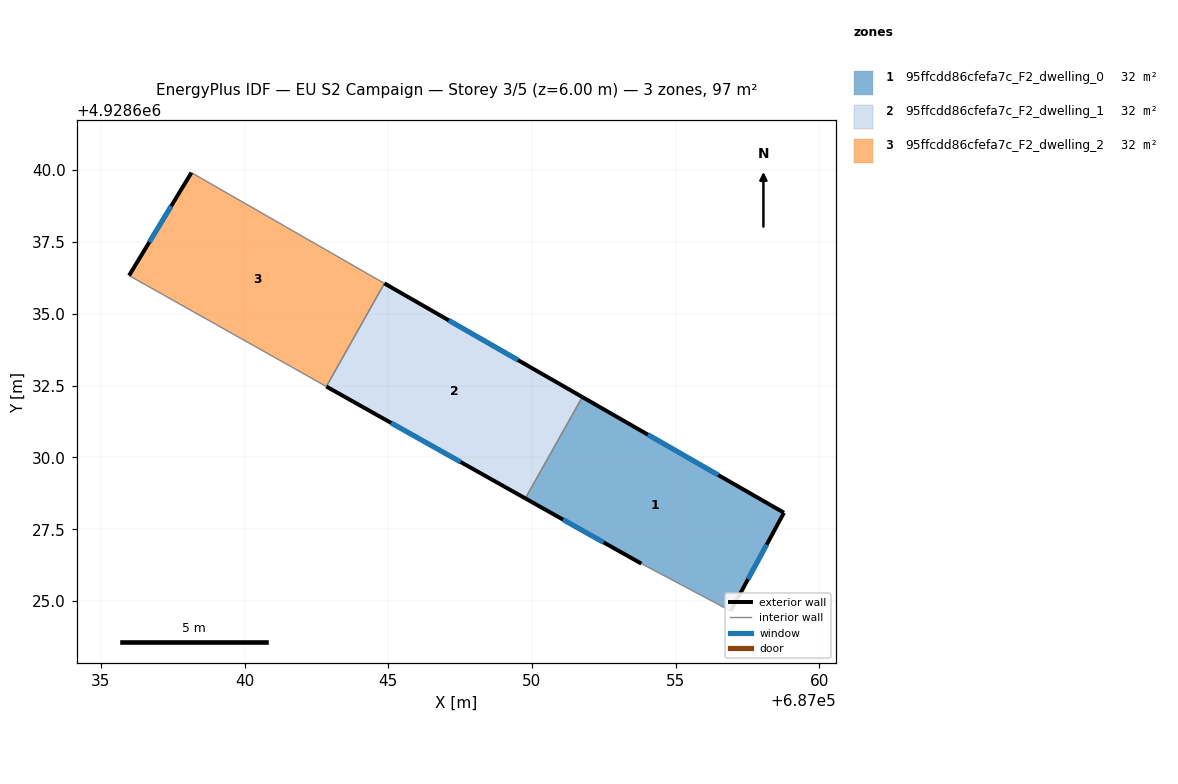
=== STOREY PLAN SPEC (per zone: floor XY polygon, exterior-wall plan segments, windows/doors) ===
zone 1: 95ffcdd86cfefa7c_F2_dwelling_0  (32.4 m²)
  floor: (687058.76, 4928628.08) (687056.91, 4928624.66) (687053.80, 4928626.31) (687049.77, 4928628.58) (687051.75, 4928632.10)
  exterior wall: (687058.76, 4928628.08) – (687051.75, 4928632.10)  [8.1 m]
    window: (687056.48, 4928629.39) – (687054.03, 4928630.79)  [3.0 m²]
  exterior wall: (687056.91, 4928624.66) – (687058.76, 4928628.08)  [3.9 m]
    window: (687057.52, 4928625.77) – (687058.16, 4928626.96)  [1.4 m²]
  exterior wall: (687049.77, 4928628.58) – (687053.80, 4928626.31)  [4.6 m]
    window: (687051.08, 4928627.84) – (687052.49, 4928627.04)  [1.7 m²]
  interior walls: 2
zone 2: 95ffcdd86cfefa7c_F2_dwelling_1  (32.4 m²)
  floor: (687051.75, 4928632.10) (687049.77, 4928628.58) (687042.85, 4928632.47) (687044.86, 4928636.05)
  exterior wall: (687042.85, 4928632.47) – (687049.77, 4928628.58)  [7.9 m]
    window: (687045.10, 4928631.20) – (687047.52, 4928629.84)  [2.9 m²]
  exterior wall: (687051.75, 4928632.10) – (687044.86, 4928636.05)  [7.9 m]
    window: (687049.51, 4928633.39) – (687047.10, 4928634.77)  [2.9 m²]
  interior walls: 2
zone 3: 95ffcdd86cfefa7c_F2_dwelling_2  (32.4 m²)
  floor: (687044.86, 4928636.05) (687042.85, 4928632.47) (687035.98, 4928636.33) (687038.15, 4928639.91)
  exterior wall: (687038.15, 4928639.91) – (687035.98, 4928636.33)  [4.2 m]
    window: (687037.45, 4928638.74) – (687036.69, 4928637.49)  [1.5 m²]
  interior walls: 3

=== DERIVED (storey summary) ===
Building: EU S2 Campaign
Storey: 3 of 5  (floor level z = 6.00 m)
Storey gross floor area: 97.2 m²
Zones on this storey: 3
  - 95ffcdd86cfefa7c_F2_dwelling_0: floor 32.4 m²; exterior wall 16.6 m (49.8 m²); 3 window(s) 6.1 m²; WWR 12.2%
  - 95ffcdd86cfefa7c_F2_dwelling_1: floor 32.4 m²; exterior wall 15.9 m (47.6 m²); 2 window(s) 5.8 m²; WWR 12.2%
  - 95ffcdd86cfefa7c_F2_dwelling_2: floor 32.4 m²; exterior wall 4.2 m (12.6 m²); 1 window(s) 1.5 m²; WWR 12.2%
Zone adjacency (shared interzone walls):
  - 95ffcdd86cfefa7c_F2_dwelling_0 ↔ 95ffcdd86cfefa7c_F2_dwelling_1
  - 95ffcdd86cfefa7c_F2_dwelling_1 ↔ 95ffcdd86cfefa7c_F2_dwelling_2